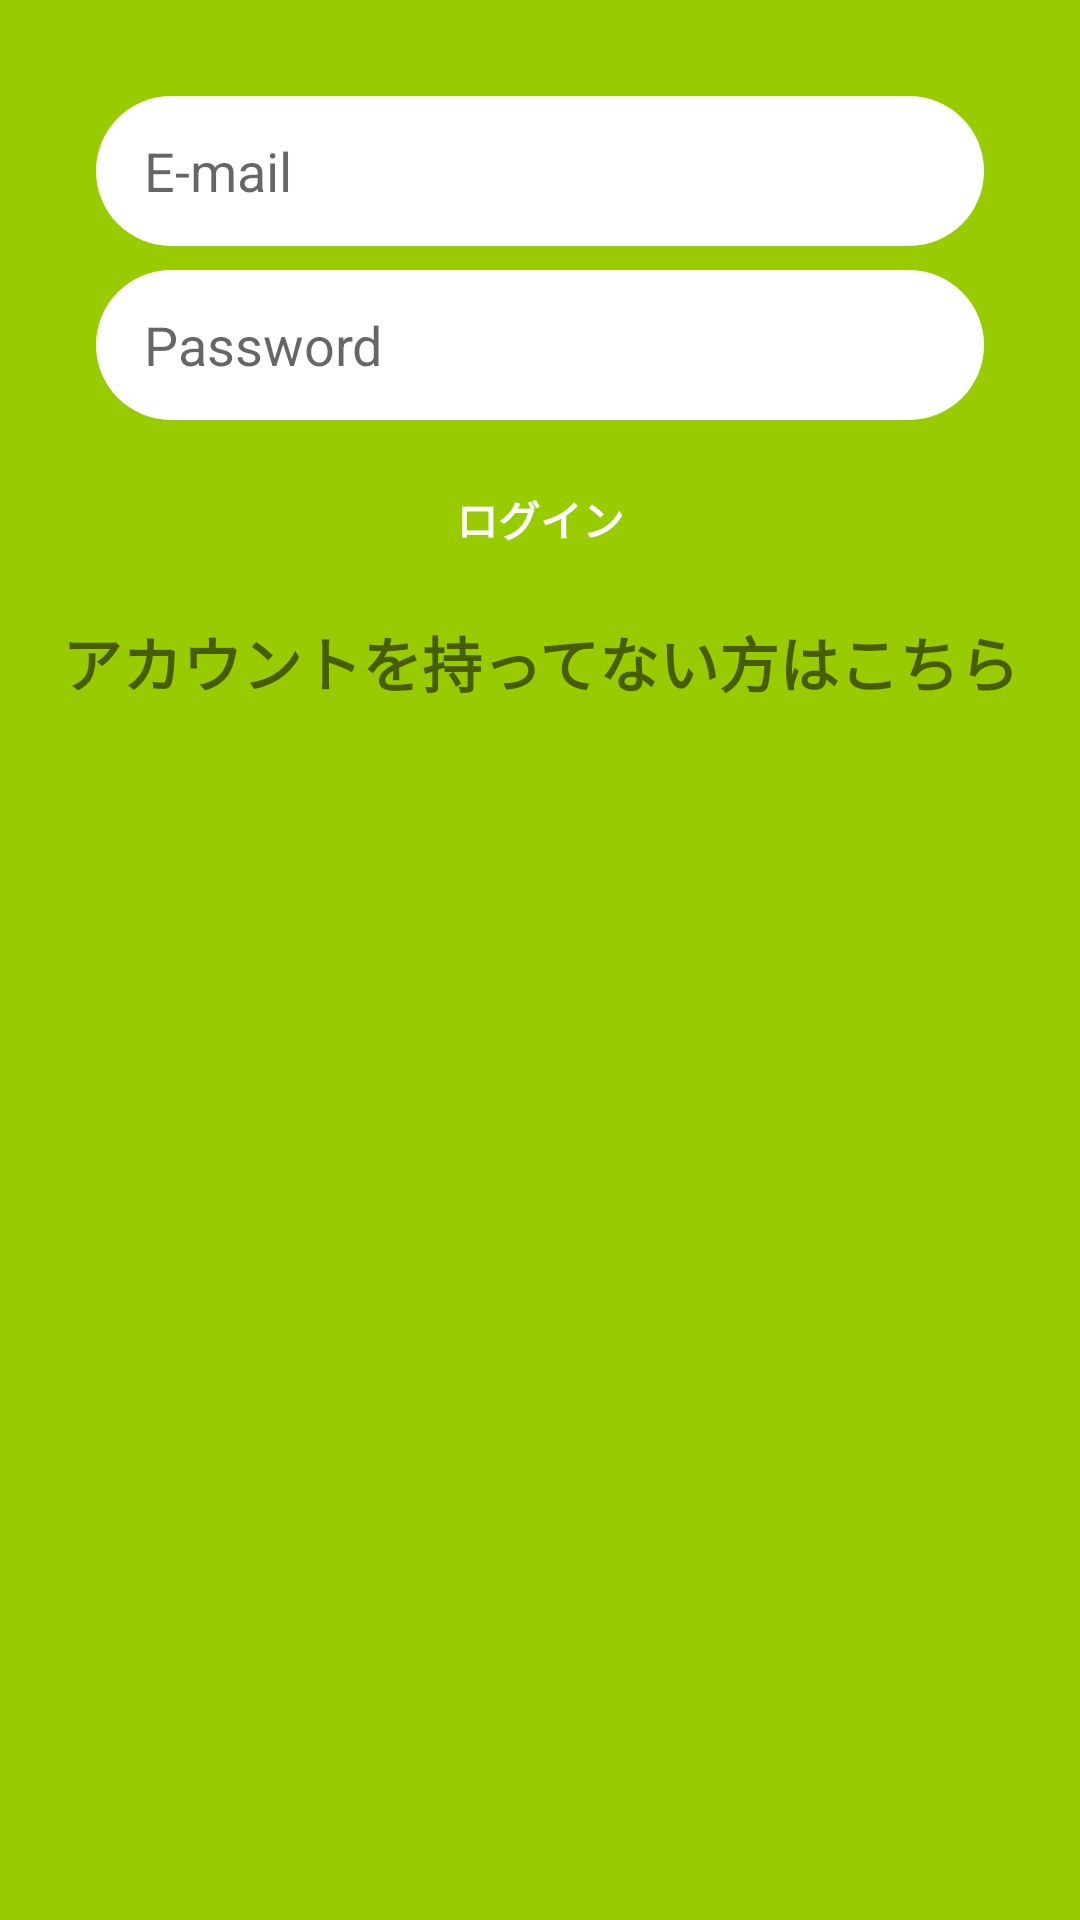

The Android layout XML behind this screen, and the referenced resources:
<!-- AndroidManifest.xml: application theme AppTheme -->
<!-- res/layout/activity_login.xml -->
<?xml version="1.0" encoding="utf-8"?>
<androidx.constraintlayout.widget.ConstraintLayout xmlns:android="http://schemas.android.com/apk/res/android"
    xmlns:app="http://schemas.android.com/apk/res-auto"
    xmlns:tools="http://schemas.android.com/tools"
    android:layout_width="match_parent"
    android:layout_height="match_parent"
    android:background="@android:color/holo_green_light">

    <EditText
        android:id="@+id/email_edittext_login"
        android:layout_width="0dp"
        android:layout_height="50dp"
        android:layout_marginStart="32dp"
        android:layout_marginTop="32dp"
        android:layout_marginEnd="32dp"
        android:background="@drawable/rounded_textedit_register_login"
        android:ems="10"
        android:hint="E-mail"
        android:inputType="textEmailAddress"
        android:paddingLeft="16dp"
        app:layout_constraintEnd_toEndOf="parent"
        app:layout_constraintStart_toStartOf="parent"
        app:layout_constraintTop_toTopOf="parent" />

    <EditText
        android:id="@+id/password_edittext_login"
        android:layout_width="0dp"
        android:layout_height="50dp"
        android:layout_marginTop="8dp"
        android:background="@drawable/rounded_textedit_register_login"
        android:ems="10"
        android:hint="Password"
        android:inputType="textPassword"
        android:paddingLeft="16dp"
        app:layout_constraintEnd_toEndOf="@+id/email_edittext_login"
        app:layout_constraintStart_toStartOf="@+id/email_edittext_login"
        app:layout_constraintTop_toBottomOf="@+id/email_edittext_login" />

    <Button
        android:id="@+id/login_button_login"
        android:layout_width="0dp"
        android:layout_height="50dp"
        android:layout_marginTop="8dp"
        android:background="@drawable/rounded_button"
        android:text="ログイン"
        android:textColor="@android:color/white"
        android:textStyle="bold"
        app:layout_constraintEnd_toEndOf="@+id/password_edittext_login"
        app:layout_constraintStart_toStartOf="@+id/password_edittext_login"
        app:layout_constraintTop_toBottomOf="@+id/password_edittext_login" />

    <TextView
        android:id="@+id/back_to_register_textview"
        android:layout_width="wrap_content"
        android:layout_height="wrap_content"
        android:layout_marginStart="8dp"
        android:layout_marginTop="8dp"
        android:layout_marginEnd="8dp"
        android:text="アカウントを持ってない方はこちら"
        android:textSize="20sp"
        android:textStyle="bold"
        app:layout_constraintEnd_toEndOf="@+id/login_button_login"
        app:layout_constraintStart_toStartOf="@+id/login_button_login"
        app:layout_constraintTop_toBottomOf="@+id/login_button_login" />
</androidx.constraintlayout.widget.ConstraintLayout>
<!-- resources referenced by this layout -->
<resources>
  <!-- drawable rounded_textedit_register_login (drawable) -->
  <?xml version="1.0" encoding="utf-8"?>
  <shape xmlns:android="http://schemas.android.com/apk/res/android">
  
      <solid android:color="@android:color/white"/>_
      <corners android:radius="25dp"/>
  </shape>
  <style name="AppTheme" parent="Theme.AppCompat.Light.DarkActionBar">
  
          
          <item name="colorPrimary">@color/colorPrimary</item>
          <item name="colorPrimaryDark">@color/colorPrimaryDark</item>
          <item name="colorAccent">@color/colorAccent</item>
      </style>
  <!-- not gathered from this repository: default colours our renderer supplied (Android Studio template values) -->
  <color name="colorPrimary">#FF6200EE</color>
  <color name="colorPrimaryDark">#FF3700B3</color>
  <color name="colorAccent">#FF03DAC5</color>
</resources>
